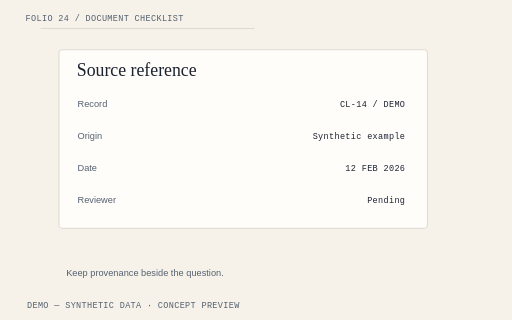
t = 0.00 s
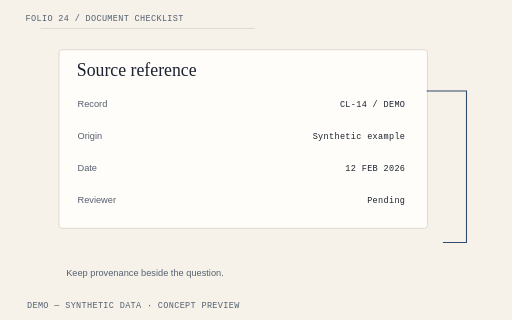
t = 1.05 s
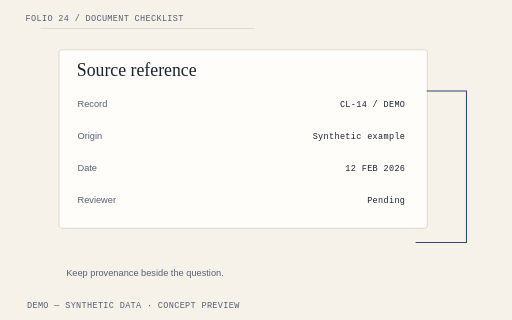
t = 2.10 s
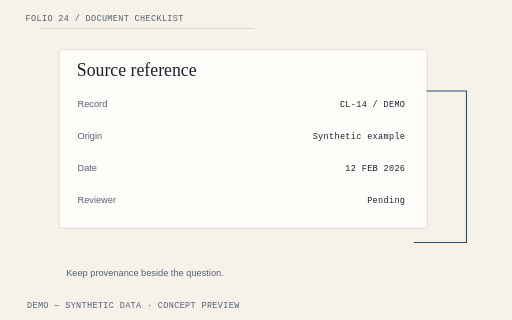
t = 3.15 s
t = 4.20 s: frame unchanged from t = 3.15 s, image omitted

The animated SVG that drew these frames (rendered in a browser with its animation timeline set to each time). Animation: 4 CSS @keyframes rules; one cycle of 4.20 s.

<svg xmlns="http://www.w3.org/2000/svg" viewBox="0 0 720 450" role="img" aria-labelledby="title-resources-document-checklist"><title id="title-resources-document-checklist">LossPacket Document checklist illustrative hero diagram</title><style>text{font-family:"IBM Plex Sans",Arial,sans-serif;fill:#1B2230;font-size:16px}.mono{font-family:"IBM Plex Mono",monospace;font-size:12px;letter-spacing:.04em}.heading{font-family:"Source Serif 4",Georgia,serif;font-size:25px}.muted{fill:#556170}.small{font-size:13px}.paper{fill:#FFFDFA;stroke:#D4CEC3;stroke-width:1}.line{fill:none;stroke:#2F4B6E;stroke-width:1.5}.rule{stroke:#D4CEC3;stroke-width:1}.warning{fill:#FAEACF;stroke:#C98A2B}.warning-text{fill:#78500E}.draw{stroke-dasharray:1;stroke-dashoffset:0;animation:lp-draw 2.6s cubic-bezier(.2,.7,.2,1) both}.enter{animation:lp-enter .65s cubic-bezier(.2,.7,.2,1) both;animation-delay:var(--delay,0s);transform-box:fill-box;transform-origin:center}.highlight{animation:lp-highlight 2.8s ease-out both}.float{animation:lp-settle 4.2s ease-out both;transform-box:fill-box;transform-origin:center}.paused *{animation-play-state:paused!important}.reduced *{animation:none!important}@keyframes lp-draw{from{stroke-dashoffset:1}to{stroke-dashoffset:0}}@keyframes lp-enter{from{opacity:0;transform:translateY(12px)}to{opacity:1;transform:translateY(0)}}@keyframes lp-highlight{from{opacity:.25}to{opacity:1}}@keyframes lp-settle{from{transform:translateY(10px) rotate(-1deg)}to{transform:translateY(0) rotate(0)}}@media(prefers-reduced-motion:reduce){*{animation:none!important}}</style><rect width="720" height="450" fill="#F6F2EA"/><path d="M57 40H358" class="rule" pathLength="1" style="animation-delay:0s"/><text x="36" y="30" class="mono muted" text-anchor="start">FOLIO 24 / DOCUMENT CHECKLIST</text><rect x="83" y="70" width="518" height="251" rx="4" class="paper"/><text x="108" y="107" class="heading" text-anchor="start">Source reference</text><text x="109" y="151" class="small muted" text-anchor="start">Record</text><text x="570" y="151" class="mono" text-anchor="end">CL-14 / DEMO</text><text x="109" y="196" class="small muted" text-anchor="start">Origin</text><text x="570" y="196" class="mono" text-anchor="end">Synthetic example</text><text x="109" y="241" class="small muted" text-anchor="start">Date</text><text x="570" y="241" class="mono" text-anchor="end">12 FEB 2026</text><text x="109" y="286" class="small muted" text-anchor="start">Reviewer</text><text x="570" y="286" class="mono" text-anchor="end">Pending</text><path d="M600 128H656V341H582" class="line draw" pathLength="1" style="animation-delay:0s"/><text x="93" y="388" class="small muted" text-anchor="start">Keep provenance beside the question.</text><text x="38" y="433" class="mono muted" text-anchor="start">DEMO — SYNTHETIC DATA · CONCEPT PREVIEW</text></svg>
